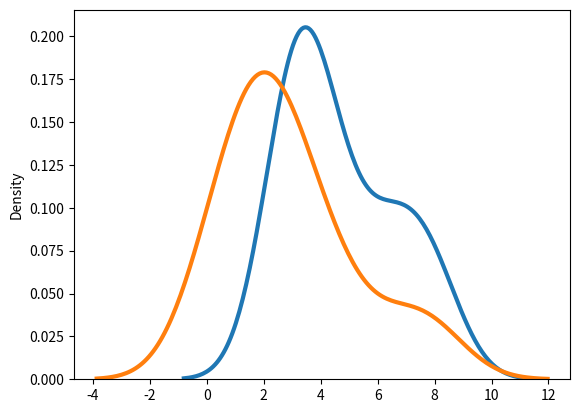

Reproduce this figure in Python. (Note: this script raises an exception after producing the figure.)
import seaborn as sns
import matplotlib.pyplot as plt
import numpy as np
from scipy import stats

water=[3.2, 3.5, 3.6, 2.5, 2.8, 5.9, 2.9, 3.9, 4.9, 6.9, 7.9, 8.0, 3.3, 6.6, 4.4]
beverages=[2.2, 2.5, 2.6, 1.5, 3.8, 1.9, 0.9, 3.9, 4.9, 6.9, 0.1, 8.0, 0.3, 2.6, 1.4]

f=plt.figure(1)
sns.distplot(water, hist = False, kde = True,
                 kde_kws = {'linewidth': 3},
                 label = 'water')
sns.distplot(beverages,  hist = False, kde = True,
                 kde_kws = {'linewidth': 3},
                 label = 'beverages')

[mean,mode,median,stnd]=[np.mean(water),stats.mode(water)[0][0],np.median(water),np.std(water)]
skew=(mean-mode)/stnd

print(mean,median,mode,skew)

[mean,mode,median,stnd]=[np.mean(beverages),stats.mode(beverages)[0][0],np.median(beverages),np.std(beverages)]
skew=(mean-mode)/stnd

print(mean,median,mode,skew)
plt.legend()
plt.xlabel("Avg Consumption(litres)")
plt.ylabel("Density")
#Mean should be the central fulcrum that balances the curve
#Median should be the point which divides the area equally
#Mode is the peak of the curve
#Can be left or right skewed. If Mean is to the right of median then it is right skewed.


f1=plt.figure(2)
sns.rugplot(water, label="water",color="blue")
sns.rugplot(beverages, label="beverages",color="orange")
plt.legend()
plt.xlabel("Avg Consumption(litres)")


plt.show()
